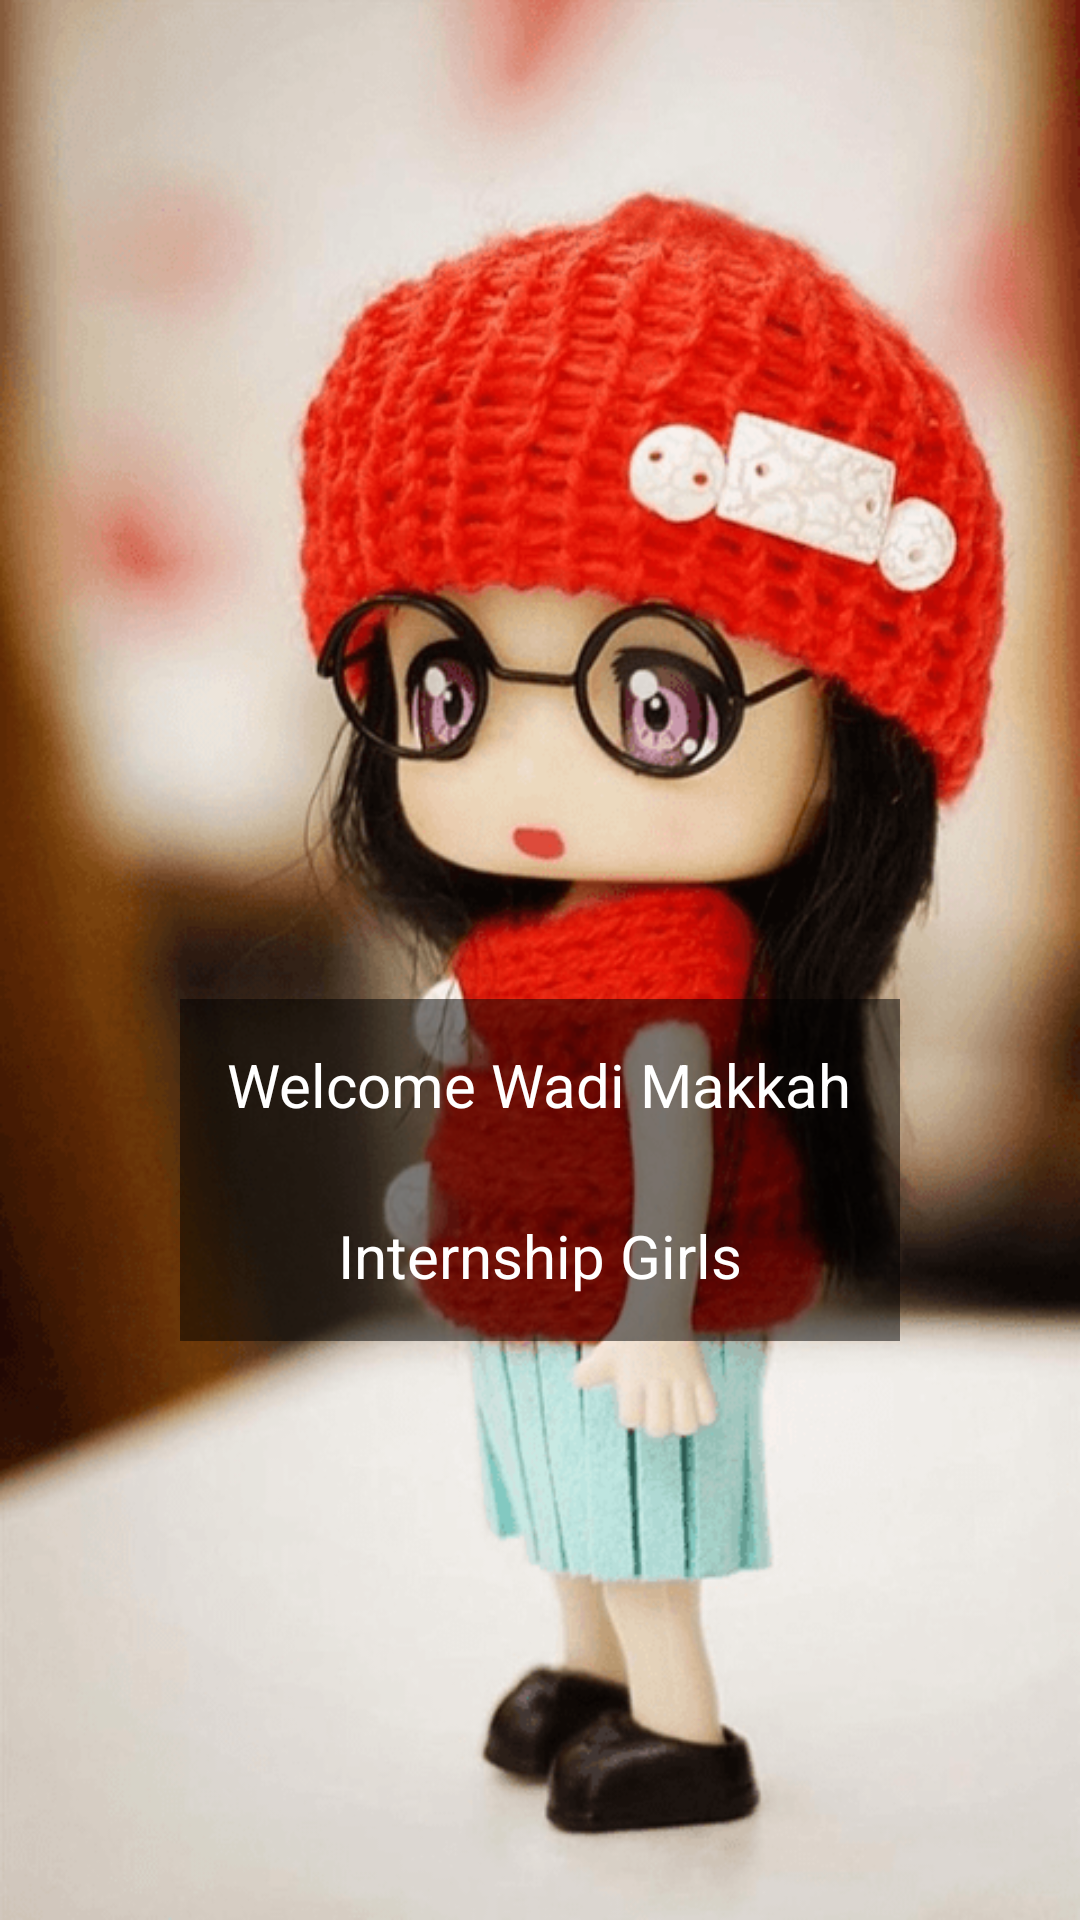

Android layout source for this screen:
<!-- AndroidManifest.xml: activity theme FullscreenTheme -->
<!-- res/layout/activity_fullscreen.xml -->
<FrameLayout xmlns:android="http://schemas.android.com/apk/res/android"
    xmlns:tools="http://schemas.android.com/tools"
    android:orientation="vertical"
    style="@style/FullscreenTheme"
    tools:context="internship.wadimakkah.com.internship.FullscreenActivity">

    
<LinearLayout
    android:layout_width="match_parent"
    android:layout_height="wrap_content"
    android:layout_marginTop="70dp"
    android:layout_marginLeft="@dimen/marginSignupButton"
    android:layout_marginRight="@dimen/marginSignupButton"
    android:layout_gravity="center_vertical"
    android:orientation="vertical"
    android:background="#80000000">


    <TextView
        android:id="@+id/fullscreen_content"
        android:text="@string/dummy_content"
        style="@style/SplashTextview"

        />

    <TextView
        android:id="@+id/fullscreen_content2"
        android:text="@string/dummy_content2"
        style="@style/SplashTextview"
        />
</LinearLayout>

    

</FrameLayout>
<!-- resources referenced by this layout -->
<resources>
  <dimen name="marginSignupButton">60dp</dimen>
  <string name="dummy_content">Welcome Wadi Makkah</string>
  <string name="dummy_content2"> Internship Girls </string>
  <style name="FullscreenTheme" parent="Theme.AppCompat.Light.NoActionBar">
          <item name="android:windowBackground">@drawable/lunch1</item>
          <item name="android:layout_width">match_parent</item>
          <item name="android:layout_height">match_parent</item>
      </style>
  <style name="SplashTextview">
      <item name="android:layout_width">wrap_content</item>
      <item name="android:layout_height">wrap_content</item>
      <item name="android:layout_gravity">center_horizontal</item>
      <item name="android:textSize">20sp</item>
      <item name="android:textColor">#FFFFFF</item>
      <item name="android:layout_margin">@dimen/marginTopButton</item>
      <item name="android:keepScreenOn">true</item>
  </style>
  <!-- drawable lunch1: png bitmap (drawable, 134295 bytes) -->
  <dimen name="marginTopButton">15dp</dimen>
</resources>
